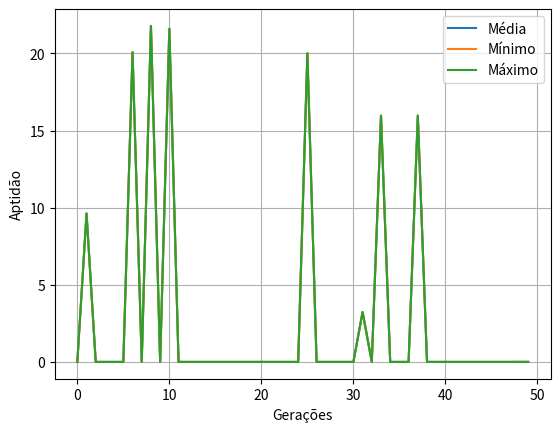

Python code for this plot:
# -*- coding: utf-8 -*-
"""
Created on Tue Sep  8 16:06:04 2020

[redacted]
"""

import numpy as np
import matplotlib.pyplot as plt
import math

# N_execuções = 150
# hist = np.zeros([N_execuções])

DNA_SIZE = 20            # DNA (real number)
LIMITES = [-32.768, 32.768]        # limites superior e inferior da função
N_GERAÇÕES = 50
TAM_POP = 200           # tamanho da população
 


def F(x):

    firstSum = 0.0
    secondSum = 0.0
    for c in x: 
        print(c)
        
        firstSum += c**2
        secondSum += math.cos(2*math.pi*c)
    n = float(len(x))
    return -(-20.0*math.exp(-0.2*math.sqrt(firstSum/n)) - math.exp(secondSum/n) + 20 + math.e)


def mutação(pop):

    filhos = {'DNA': np.empty((TAM_POP, DNA_SIZE))}
    filhos['sigma'] = np.empty_like(filhos['DNA'])
    
    for X_filhos, Sigma_filhos in zip(filhos['DNA'], filhos['sigma']):
        
        X_filhos = pop['DNA']
        Sigma_filhos = pop['sigma']
        
        
    
        X_filhos = X_filhos + Sigma_filhos*np.random.randn(*X_filhos.shape)
        Sigma_filhos[:] = np.exp(1/np.sqrt(2*20) * np.random.randn(*X_filhos.shape))*np.exp(1/np.sqrt(2*np.sqrt(20)) * np.random.randn(*X_filhos.shape))*Sigma_filhos  
        
    
        X_filhos[:] = np.clip(X_filhos, *LIMITES)    
    return filhos


def seleção(filhos):

    for key in ['DNA', 'sigma']:
        pop[key] = (filhos[key])


    return pop

## População inicial
pop = dict(DNA=5 * np.random.rand(1, DNA_SIZE).repeat(TAM_POP, axis=0), 
           sigma=np.random.rand(TAM_POP, DNA_SIZE))          
# x = np.linspace(*DNA_BOUND, 200)
# plt.plot(x, F(x))

i = 0
menor = np.zeros([N_GERAÇÕES])
media = np.zeros([N_GERAÇÕES])
maior = np.zeros([N_GERAÇÕES])


for i in range(N_GERAÇÕES):

    filhos = mutação(pop)
    pop = seleção(filhos)  


    for k in range(TAM_POP):
        menor[i] = -np.max(F(pop['DNA'][k,:]))
        maior[i] = -np.min(F(pop['DNA'][k,:]))
        media[i] = -np.mean(F(pop['DNA'][k,:]))

    
plt.plot(media, label='Média') 
plt.plot(menor, label='Mínimo')
plt.plot(maior, label='Máximo')
plt.legend()   
plt.xlabel('Gerações')
plt.ylabel('Aptidão')
plt.grid()





 